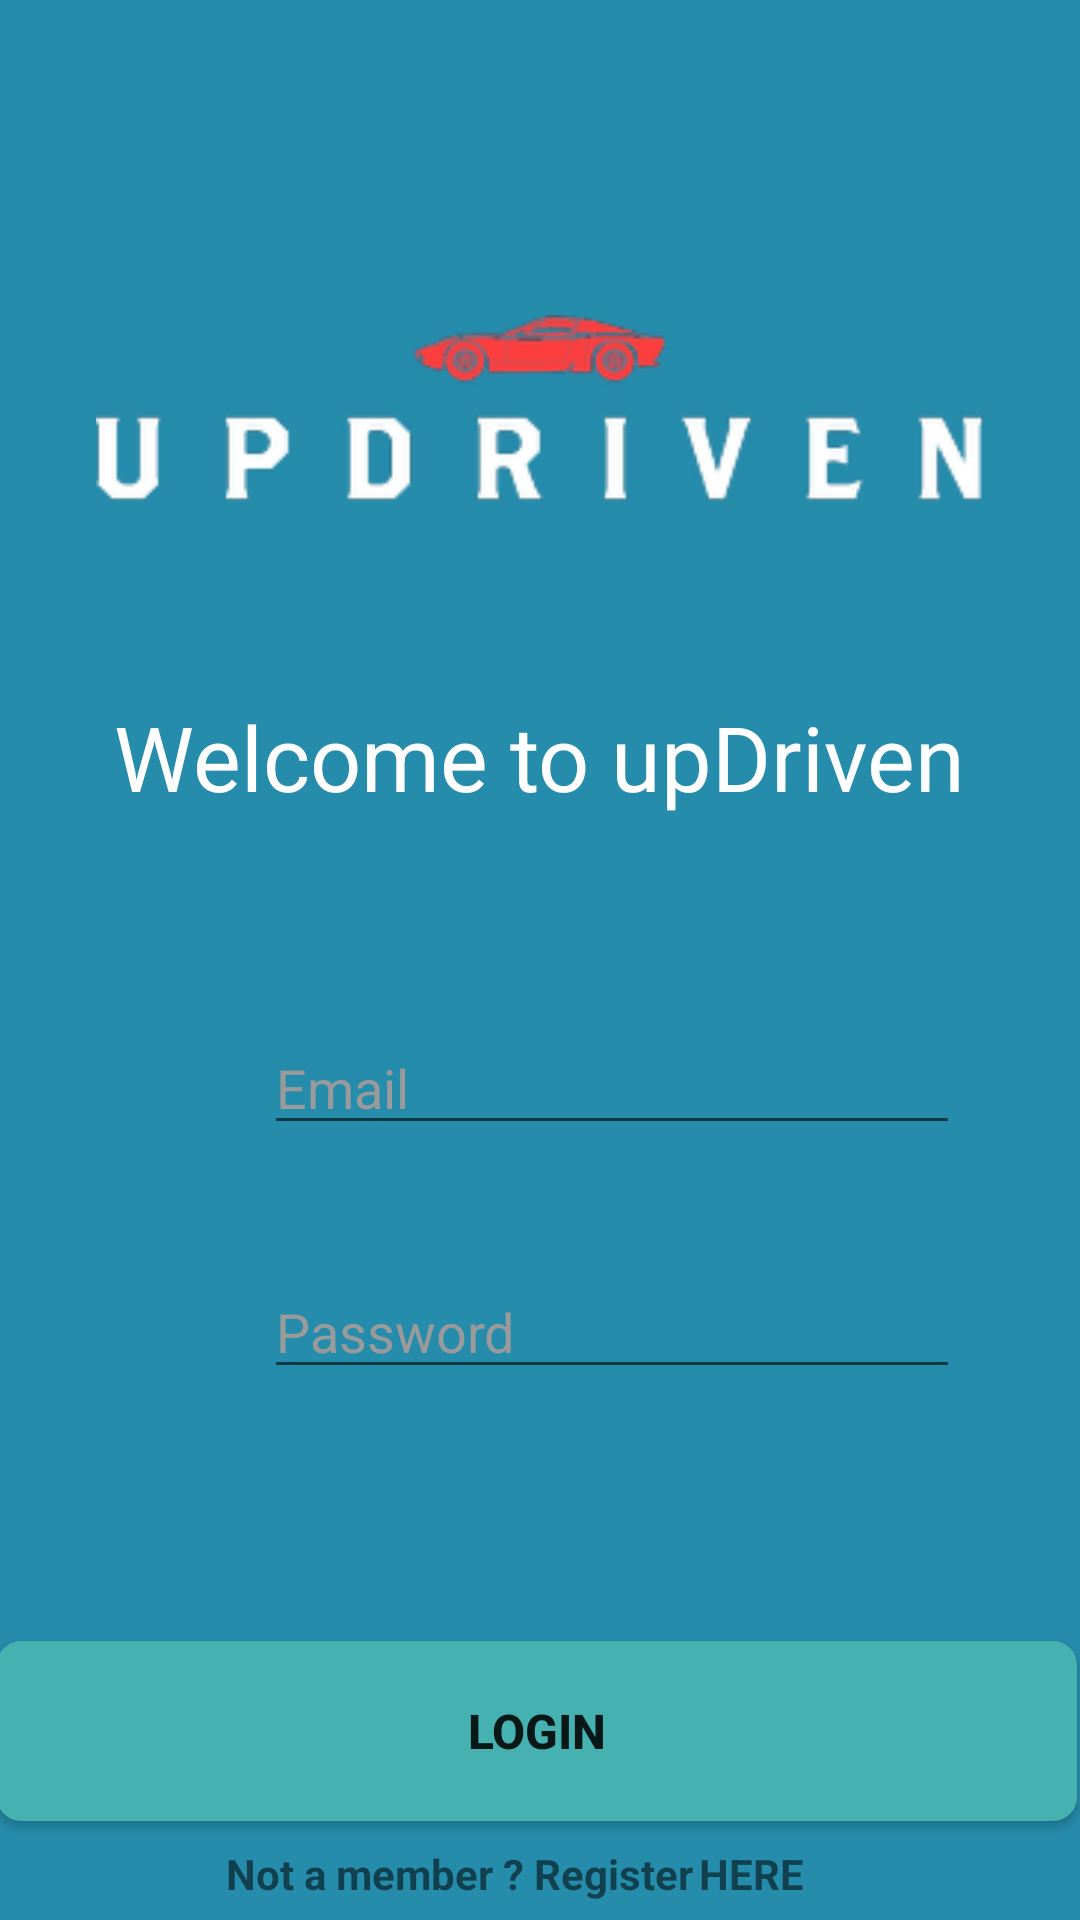

Here is an Android app screen rendered from its layout file. Give the layout XML and the strings, colors and styles it references.
<!-- AndroidManifest.xml: application theme Theme.AppCompat.DayNight.DarkActionBar -->
<!-- res/layout/activity_login.xml -->
<?xml version="1.0" encoding="utf-8"?>
<androidx.constraintlayout.widget.ConstraintLayout xmlns:android="http://schemas.android.com/apk/res/android"
    xmlns:app="http://schemas.android.com/apk/res-auto"
    xmlns:tools="http://schemas.android.com/tools"
    android:layout_width="match_parent"
    android:layout_height="match_parent"
    android:background="@color/main_color"
    android:gravity="center_vertical"
    android:orientation="vertical"
    tools:context=".register.RegisterActivity">


    <androidx.constraintlayout.widget.ConstraintLayout
        android:id="@+id/clImage"
        android:layout_width="0dp"
        android:layout_height="wrap_content"
        app:layout_constraintEnd_toEndOf="parent"
        app:layout_constraintStart_toStartOf="parent"
        app:layout_constraintTop_toTopOf="parent"
        >

    <ImageView
        android:src="@drawable/s"
        android:id="@+id/image"
        android:layout_width="0dp"
        android:layout_height="192dp"
        android:layout_marginStart="32dp"
        android:layout_marginTop="40dp"
        android:layout_marginEnd="32dp"
        app:layout_constraintEnd_toEndOf="parent"
        app:layout_constraintStart_toStartOf="parent"
        app:layout_constraintTop_toTopOf="parent"
        />


    <TextView
        android:layout_width="wrap_content"
        android:layout_height="wrap_content"
        android:text="@string/welcome"
        android:textSize="30sp"
        android:textColor="@color/white"
        app:layout_constraintTop_toBottomOf="@id/image"
        app:layout_constraintStart_toStartOf="parent"
        app:layout_constraintEnd_toEndOf="parent"
        />
    </androidx.constraintlayout.widget.ConstraintLayout>


    <androidx.constraintlayout.widget.ConstraintLayout
        android:id="@+id/clDeparture"
        android:layout_width="0dp"
        android:layout_height="wrap_content"
        android:layout_marginStart="24dp"
        android:layout_marginTop="56dp"
        android:layout_marginEnd="24dp"
        android:background="@drawable/bg_white_box"
        app:layout_constraintEnd_toEndOf="parent"
        app:layout_constraintHorizontal_bias="0.0"
        app:layout_constraintStart_toStartOf="parent"
        app:layout_constraintTop_toBottomOf="@id/clImage">


        <ImageView
            android:id="@+id/imgEmail"
            android:layout_width="32dp"
            android:layout_height="32dp"
            android:layout_marginStart="16dp"
            android:src="@drawable/ic_email"
            app:layout_constraintBottom_toBottomOf="parent"
            app:layout_constraintStart_toStartOf="parent"
            app:layout_constraintTop_toTopOf="parent" />

        <EditText
            android:id="@+id/etEmail"
            android:layout_width="0dp"
            android:layout_height="wrap_content"
            android:layout_marginStart="16dp"
            android:layout_marginTop="12dp"
            android:layout_marginEnd="16dp"
            android:layout_marginBottom="12dp"
            android:hint="@string/enter_email"
            android:textColor="@color/black"
            android:textColorHint="@color/light_gray"
            app:layout_constraintBottom_toBottomOf="parent"
            app:layout_constraintEnd_toEndOf="parent"
            app:layout_constraintStart_toEndOf="@id/imgEmail"
            app:layout_constraintTop_toTopOf="parent" />
    </androidx.constraintlayout.widget.ConstraintLayout>

    <androidx.constraintlayout.widget.ConstraintLayout
        android:id="@+id/clPassword"
        android:layout_width="0dp"
        android:layout_height="wrap_content"
        android:layout_marginStart="24dp"
        android:layout_marginTop="16dp"
        android:layout_marginEnd="24dp"
        android:background="@drawable/bg_white_box"
        app:layout_constraintEnd_toEndOf="parent"
        app:layout_constraintHorizontal_bias="0.0"
        app:layout_constraintStart_toStartOf="parent"
        app:layout_constraintTop_toBottomOf="@id/clDeparture">

        <ImageView
            android:id="@+id/imgPassword"
            android:layout_width="32dp"
            android:layout_height="32dp"
            android:layout_marginStart="16dp"
            android:src="@drawable/ic_lock"
            app:layout_constraintBottom_toBottomOf="parent"
            app:layout_constraintStart_toStartOf="parent"
            app:layout_constraintTop_toTopOf="parent" />

        <EditText
            android:id="@+id/etPassword"
            android:layout_width="0dp"
            android:layout_height="wrap_content"
            android:layout_marginStart="16dp"
            android:layout_marginTop="12dp"
            android:layout_marginEnd="16dp"
            android:layout_marginBottom="12dp"
            android:hint="@string/enter_your_password"
            android:inputType="textPassword"
            android:textColor="@color/black"
            android:textColorHint="@color/light_gray"
            app:layout_constraintBottom_toBottomOf="parent"
            app:layout_constraintEnd_toEndOf="parent"
            app:layout_constraintStart_toEndOf="@id/imgPassword"
            app:layout_constraintTop_toTopOf="parent" />
    </androidx.constraintlayout.widget.ConstraintLayout>

    <Button
        android:id="@+id/btnLogin"
        android:layout_width="360dp"
        android:layout_height="60dp"
        android:layout_marginStart="40dp"
        android:layout_marginTop="72dp"
        android:layout_marginEnd="40dp"
        android:background="@drawable/bg_round_button"
        android:text="@string/login"
        android:textStyle="bold"
        android:textSize="16dp"
        app:layout_constraintEnd_toEndOf="parent"
        app:layout_constraintHorizontal_bias="0.517"
        app:layout_constraintStart_toStartOf="parent"
        app:layout_constraintTop_toBottomOf="@id/clPassword" />

    <TextView
        android:id="@+id/tvRegister"
        android:layout_width="wrap_content"
        android:layout_height="wrap_content"
        android:layout_marginTop="8dp"
        android:text="@string/not_a_member_register_here"
        android:textStyle="bold"
        app:layout_constraintEnd_toEndOf="@id/btnLogin"
        app:layout_constraintHorizontal_bias="0.375"
        app:layout_constraintStart_toStartOf="@id/btnLogin"
        app:layout_constraintTop_toBottomOf="@id/btnLogin" />

    <TextView
        android:id="@+id/here"
        android:layout_width="wrap_content"
        android:layout_height="wrap_content"
        android:layout_marginStart="2dp"
        android:layout_marginTop="8dp"
        android:text="@string/here"
        android:textStyle="bold"
        app:layout_constraintStart_toEndOf="@+id/tvRegister"
        app:layout_constraintTop_toBottomOf="@id/btnLogin"

        />
</androidx.constraintlayout.widget.ConstraintLayout>
<!-- resources referenced by this layout -->
<resources>
  <color name="black">#FF000000</color>
  <color name="light_gray">#9A9A9A</color>
  <color name="main_color">#268CAC</color>
  <color name="white">#FFFFFFFF</color>
  <!-- drawable bg_round_button (drawable) -->
  <?xml version="1.0" encoding="utf-8"?>
  <shape xmlns:android="http://schemas.android.com/apk/res/android">
      <corners android:radius="8dp"/>
      <solid android:color="@color/light_blue"/>
  </shape>
  <!-- drawable s: png bitmap (drawable, 11470 bytes) -->
  <string name="enter_email">Email</string>
  <string name="enter_your_password">Password</string>
  <string name="here">HERE</string>
  <string name="login">Login</string>
  <string name="not_a_member_register_here">Not a member ? Register</string>
  <string name="welcome">Welcome to upDriven</string>
  <color name="light_blue">#45B1B1</color>
</resources>
